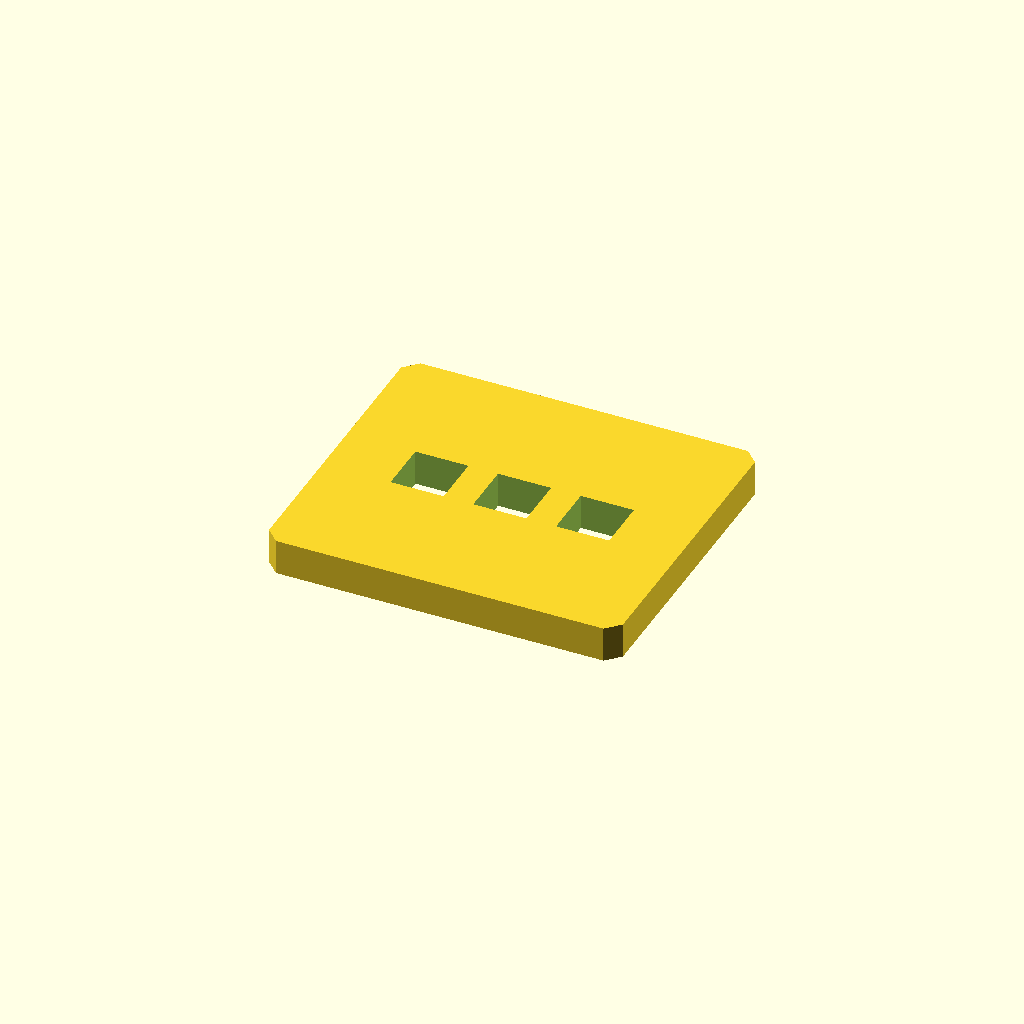
Cell 1: the model at its default parameters.
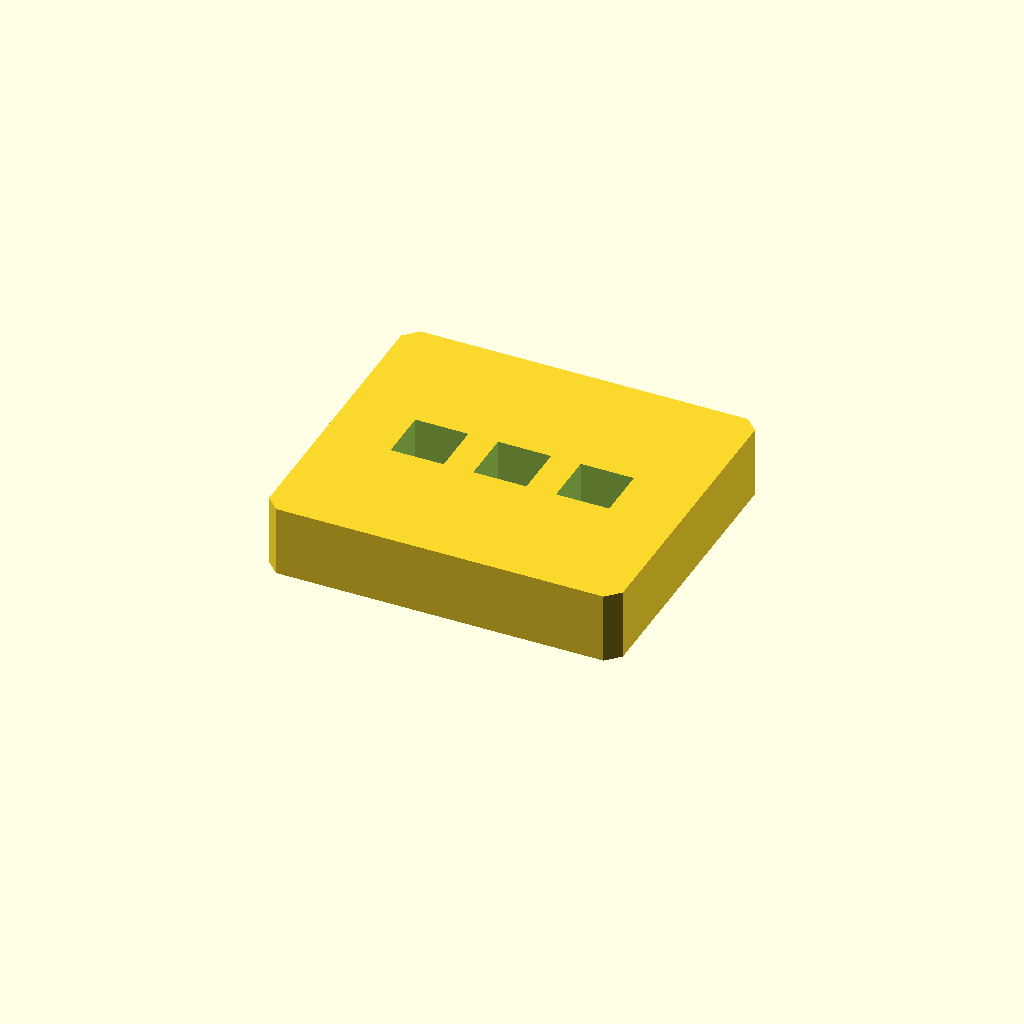
Cell 2: plate_t = 16 (everything else at default).
All cells are drawn from one camera (rotation 55°, 0°, 25°, orthographic, colour scheme Cornfield), so only the parameter changes between them.
Source of the model, optional_data/data/sketch2/voidplates/part_0112.scad:
$fn = 32;

// ----------------------------------------------------------------------
// Windowed plate: 3 voids, 80 x 70 x 8 mm
// ----------------------------------------------------------------------

// --- parameters (mm) ---
plate_l = 80;             // plate length, X
plate_w = 70;             // plate width, Y
plate_t = 8;              // plate thickness, Z
edge_margin = 12;         // wall from the plate edge to any window
windows = 3;              // number of windows in the row
win_l = 12;               // window length
win_w = 12;               // window width
win_pitch = 18.7;         // window pitch along X
depth_1 = 8;              // depth of void 1 (full thickness = through)
depth_2 = 8;              // depth of void 2 (full thickness = through)
depth_3 = 8;              // depth of void 3 (full thickness = through)
corner_c = 3;             // corner chamfer of the plate

profile = [[3, 0], [77, 0], [80, 3], [80, 67], [77, 70], [3, 70], [0, 67], [0, 3]];  // primary outline, 8 points, counter clockwise
void_1 = [[15.35, 29], [27.35, 29], [27.35, 41], [15.35, 41]];  // window 1 of the row, 4 points
void_2 = [[34.05, 29], [46.05, 29], [46.05, 41], [34.05, 41]];  // window 2 of the row, 4 points
void_3 = [[52.75, 29], [64.75, 29], [64.75, 41], [52.75, 41]];  // window 3 of the row, 4 points

// --- the one profile operation ---
difference() {
  linear_extrude(height = plate_t) polygon(points = profile);
  translate([0, 0, -1])
    linear_extrude(height = plate_t + 2) polygon(points = void_1);
  translate([0, 0, -1])
    linear_extrude(height = plate_t + 2) polygon(points = void_2);
  translate([0, 0, -1])
    linear_extrude(height = plate_t + 2) polygon(points = void_3);
}
Customizer parameters (derived from the source; name, type, default, range or options):
plate_l: number, default 80
plate_w: number, default 70
plate_t: number, default 8
edge_margin: number, default 12
windows: number, default 3
win_l: number, default 12
win_w: number, default 12
win_pitch: number, default 18.7
depth_1: number, default 8
depth_2: number, default 8
depth_3: number, default 8
corner_c: number, default 3
